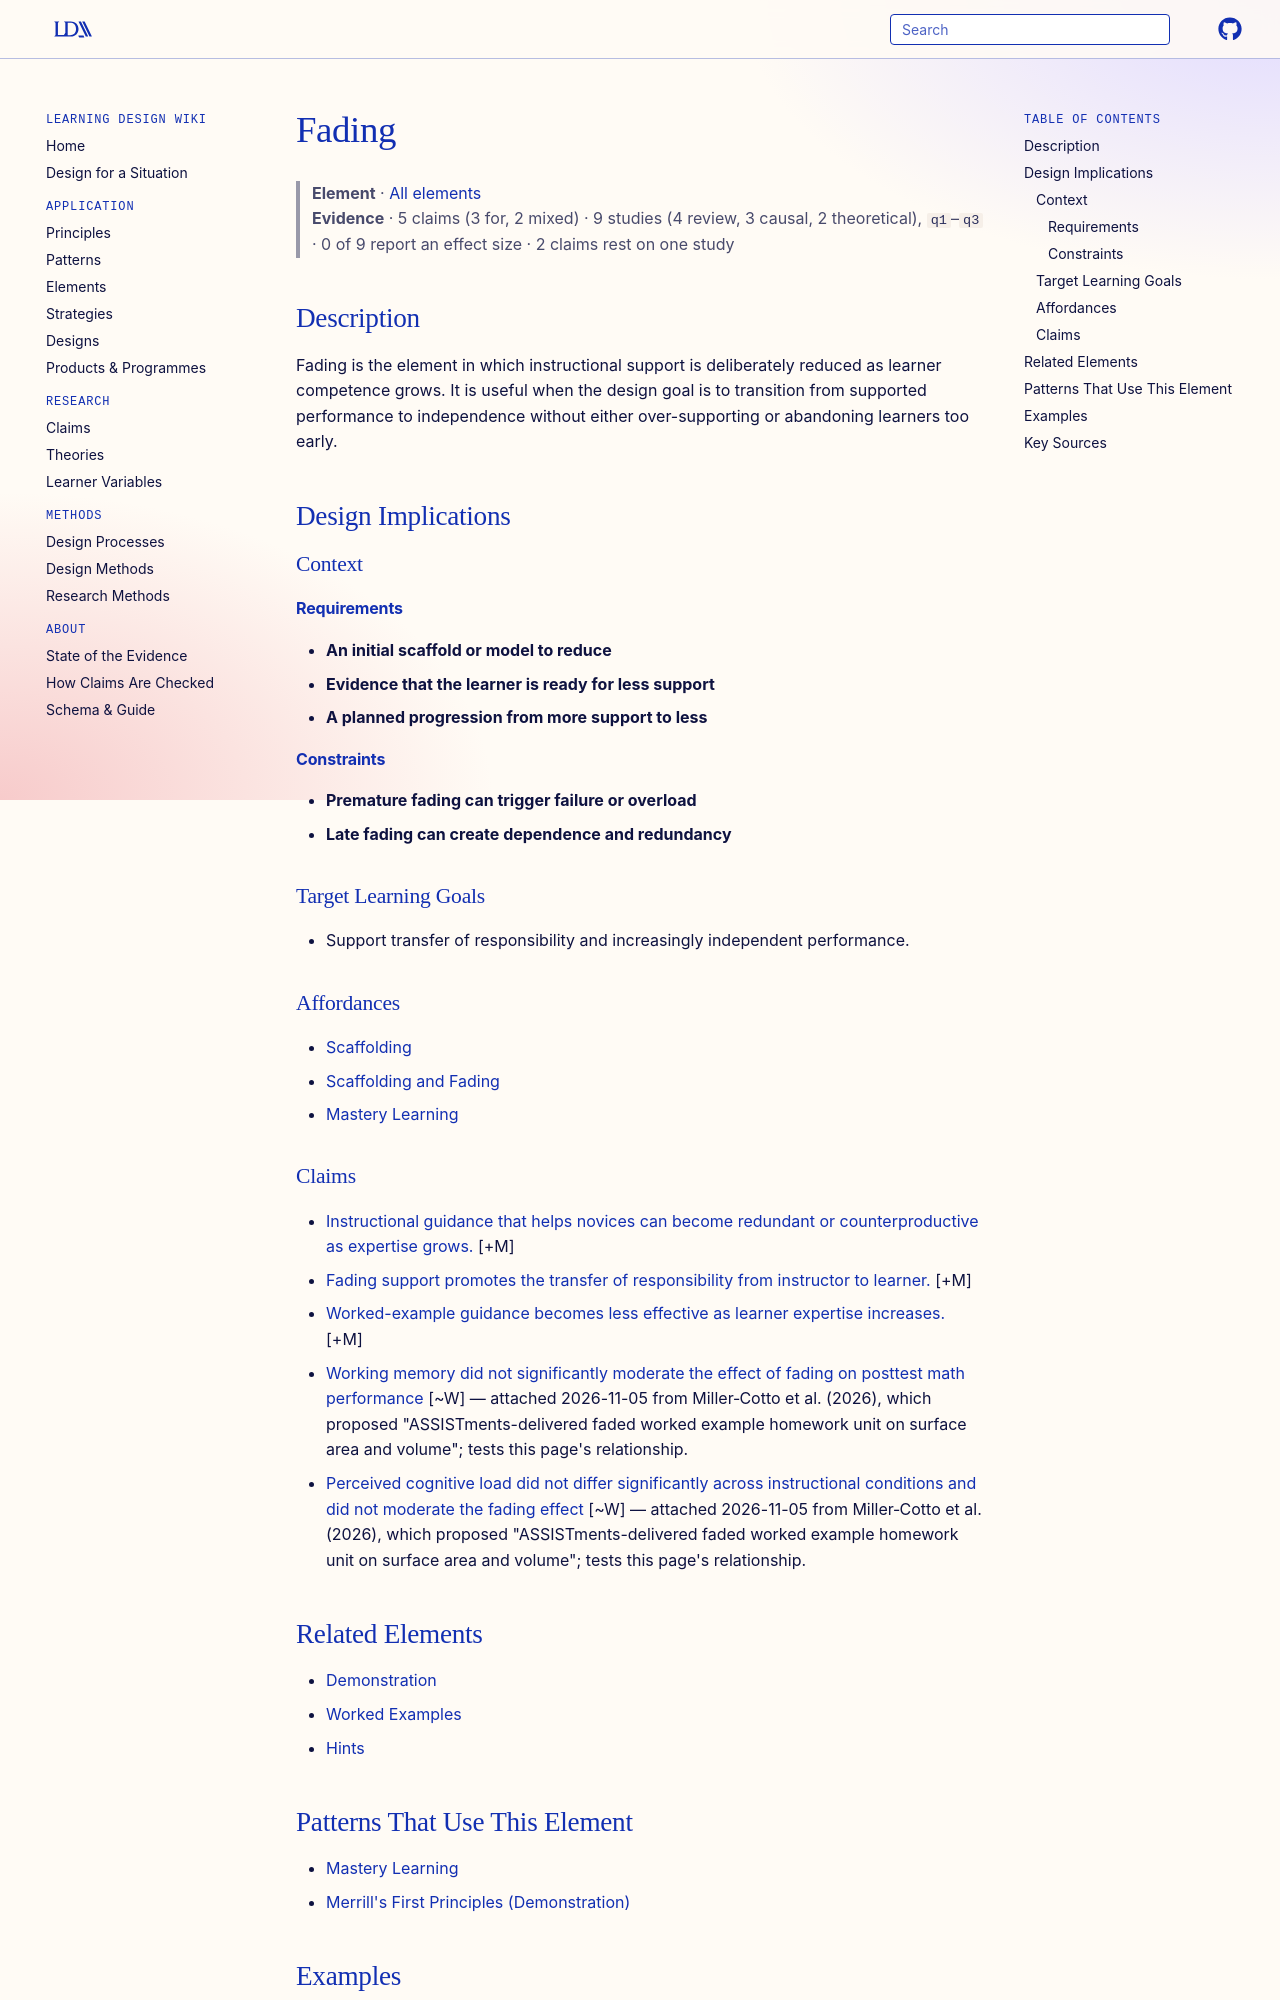

repository: Learning-Design-Alliance/learning-wiki · page: elements/fading/index.html · generator: mkdocs

---
type: element
id: fading
title: Fading
description: Fading is the element in which instructional support is deliberately reduced as learner competence grows.
canonical: true
status: review
generated:
  by: codex/unspecified
  at: 2026-04-08
sources:
  - id: renkl-2002
    title: "Renkl, A., Atkinson, R. K., Maier, U. H., & Staley, R. (2002). From example study to problem solving: Smooth transitions help learning. *Instructional Science, 30*(4), 293-308"
    author: "Renkl, A., Atkinson, R. K., Maier, U. H., & Staley, R"
---

# Fading

> **Element** · [All elements](index.md)
> **Evidence** · 5 claims (3 for, 2 mixed) · 9 studies (4 review, 3 causal, 2 theoretical), `q1`–`q3` · 0 of 9 report an effect size · 2 claims rest on one study

## Description
Fading is the element in which instructional support is deliberately reduced as learner competence grows. It is useful when the design goal is to transition from supported performance to independence without either over-supporting or abandoning learners too early.

## Design Implications

### Context
#### Requirements
- **An initial scaffold or model to reduce**
- **Evidence that the learner is ready for less support**
- **A planned progression from more support to less**
#### Constraints
- **Premature fading can trigger failure or overload**
- **Late fading can create dependence and redundancy**

### Target Learning Goals
- Support transfer of responsibility and increasingly independent performance.

### Affordances
- [Scaffolding](../principles/scaffolding.md)
- [Scaffolding and Fading](../principles/scaffolding-and-fading.md)
- [Mastery Learning](../principles/mastery-learning.md)

### Claims
<!-- Claims bearing on this element, each a link to a claim page followed by its evidence tag, e.g. [+M] -->
- [Instructional guidance that helps novices can become redundant or counterproductive as expertise grows.](../claims/expertise-reversal-effect.md) [+M]
- [Fading support promotes the transfer of responsibility from instructor to learner.](../claims/fading-support-promotes-transfer-of-responsibility.md) [+M]
- [Worked-example guidance becomes less effective as learner expertise increases.](../claims/worked-examples-less-effective-with-expertise.md) [+M]
- [Working memory did not significantly moderate the effect of fading on posttest math performance](../claims/wm-does-not-moderate-fading.md) [~W] — attached 2026-11-05 from Miller‐Cotto et al. (2026), which proposed "ASSISTments-delivered faded worked example homework unit on surface area and volume"; tests this page's relationship.
- [Perceived cognitive load did not differ significantly across instructional conditions and did not moderate the fading effect](../claims/cognitive-load-no-condition-differences.md) [~W] — attached 2026-11-05 from Miller‐Cotto et al. (2026), which proposed "ASSISTments-delivered faded worked example homework unit on surface area and volume"; tests this page's relationship.
